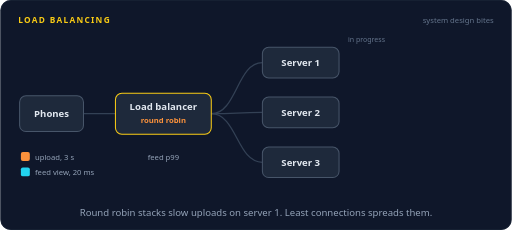
t = 0.00 s
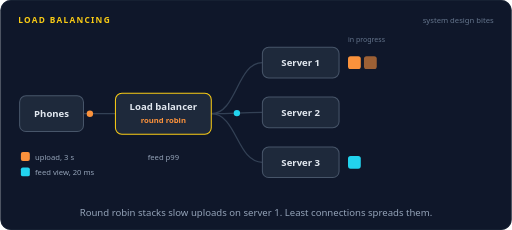
t = 1.32 s
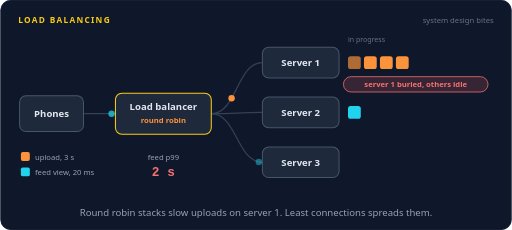
t = 2.72 s
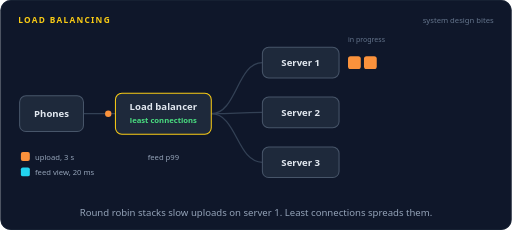
t = 4.06 s
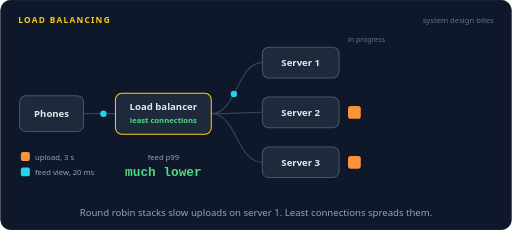
t = 5.28 s
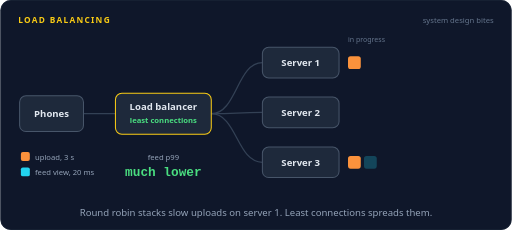
t = 6.74 s

The animated SVG that drew these frames (rendered in a browser with its animation timeline set to each time). Animation: 150 SMIL elements (animate=102,animateMotion=48); one cycle of 8.00 s, repeats indefinitely.

<svg xmlns="http://www.w3.org/2000/svg" width="800" height="360" viewBox="0 0 800 360" role="img" aria-labelledby="title desc"><title id="title">Load balancing</title><desc id="desc">Phones send a mix of slow uploads and fast feed views to a load balancer with three servers. With round robin, every upload happens to land on server 1, and feed views wait in line behind them. With least connections, each request goes to the server with the fewest in progress, so the uploads spread out and feed views wait far less.</desc><rect width="800" height="360" rx="16" fill="#0f172a"/><rect x="0.5" y="0.5" width="799" height="359" rx="16" fill="none" stroke="#1e293b"/><text x="28" y="36" font-family="system-ui,-apple-system,'Segoe UI',Roboto,Helvetica,Arial,sans-serif" font-size="13" font-weight="700" letter-spacing="2" fill="#facc15">LOAD BALANCING</text><text x="772" y="36" font-family="system-ui,-apple-system,'Segoe UI',Roboto,Helvetica,Arial,sans-serif" font-size="12" fill="#64748b" text-anchor="end">system design bites</text><path d="M130,178 L180,178" fill="none" stroke="#334155" stroke-width="2" stroke-linecap="round" stroke-linejoin="round"></path><path d="M330,178 C370,178 370,98 410,98" fill="none" stroke="#334155" stroke-width="2" stroke-linecap="round" stroke-linejoin="round"></path><path d="M330,178 C370,178 370,176 410,176" fill="none" stroke="#334155" stroke-width="2" stroke-linecap="round" stroke-linejoin="round"></path><path d="M330,178 C370,178 370,254 410,254" fill="none" stroke="#334155" stroke-width="2" stroke-linecap="round" stroke-linejoin="round"></path><rect x="30" y="150" width="100" height="56" rx="10" fill="#1e293b" stroke="#475569" stroke-width="1.6"/><text x="80" y="183.25" font-family="system-ui,-apple-system,'Segoe UI',Roboto,Helvetica,Arial,sans-serif" font-size="15" font-weight="600" fill="#e2e8f0" text-anchor="middle">Phones</text><rect x="180" y="146" width="150" height="64" rx="10" fill="#1e293b" stroke="#facc15" stroke-width="1.6"/><text x="255" y="172" font-family="system-ui,-apple-system,'Segoe UI',Roboto,Helvetica,Arial,sans-serif" font-size="15" font-weight="600" fill="#e2e8f0" text-anchor="middle">Load balancer</text><text x="255" y="192" font-family="system-ui,-apple-system,'Segoe UI',Roboto,Helvetica,Arial,sans-serif" font-size="12" font-weight="600" fill="#fb923c" text-anchor="middle" opacity="0">round robin<animate attributeName="opacity" dur="8s" repeatCount="indefinite" calcMode="linear" keyTimes="0;0.435;0.45;1" values="1;1;0;0"/></text><text x="255" y="192" font-family="system-ui,-apple-system,'Segoe UI',Roboto,Helvetica,Arial,sans-serif" font-size="12" font-weight="600" fill="#4ade80" text-anchor="middle" opacity="0">least connections<animate attributeName="opacity" dur="8s" repeatCount="indefinite" calcMode="linear" keyTimes="0;0.45;0.465;0.9537;0.9688;1" values="0;0;1;1;0;0"/></text><text x="255" y="192" font-family="system-ui,-apple-system,'Segoe UI',Roboto,Helvetica,Arial,sans-serif" font-size="12" font-weight="600" fill="#fb923c" text-anchor="middle" opacity="0">round robin<animate attributeName="opacity" dur="8s" repeatCount="indefinite" calcMode="linear" keyTimes="0;0.9688;0.9792;1" values="0;0;1;1"/></text><rect x="410" y="74" width="120" height="48" rx="10" fill="#1e293b" stroke="#475569" stroke-width="1.6"/><text x="470" y="103.25" font-family="system-ui,-apple-system,'Segoe UI',Roboto,Helvetica,Arial,sans-serif" font-size="15" font-weight="600" fill="#e2e8f0" text-anchor="middle">Server 1</text><rect x="410" y="152" width="120" height="48" rx="10" fill="#1e293b" stroke="#475569" stroke-width="1.6"/><text x="470" y="181.25" font-family="system-ui,-apple-system,'Segoe UI',Roboto,Helvetica,Arial,sans-serif" font-size="15" font-weight="600" fill="#e2e8f0" text-anchor="middle">Server 2</text><rect x="410" y="230" width="120" height="48" rx="10" fill="#1e293b" stroke="#475569" stroke-width="1.6"/><text x="470" y="259.25" font-family="system-ui,-apple-system,'Segoe UI',Roboto,Helvetica,Arial,sans-serif" font-size="15" font-weight="600" fill="#e2e8f0" text-anchor="middle">Server 3</text><text x="544" y="66" font-family="system-ui,-apple-system,'Segoe UI',Roboto,Helvetica,Arial,sans-serif" font-size="11" font-weight="400" fill="#64748b" text-anchor="start">in progress</text><rect x="32" y="238" width="14" height="14" rx="3" fill="#fb923c"/><text x="54" y="250" font-family="system-ui,-apple-system,'Segoe UI',Roboto,Helvetica,Arial,sans-serif" font-size="12" font-weight="400" fill="#94a3b8" text-anchor="start">upload, 3 s</text><rect x="32" y="262" width="14" height="14" rx="3" fill="#22d3ee"/><text x="54" y="274" font-family="system-ui,-apple-system,'Segoe UI',Roboto,Helvetica,Arial,sans-serif" font-size="12" font-weight="400" fill="#94a3b8" text-anchor="start">feed view, 20 ms</text><text x="255" y="250" font-family="system-ui,-apple-system,'Segoe UI',Roboto,Helvetica,Arial,sans-serif" font-size="12" font-weight="400" fill="#94a3b8" text-anchor="middle">feed p99</text><text x="255" y="276" font-family="ui-monospace,SFMono-Regular,Menlo,Consolas,monospace" font-size="20" font-weight="700" fill="#f87171" text-anchor="middle" opacity="0">2 s<animate attributeName="opacity" dur="8s" repeatCount="indefinite" calcMode="linear" keyTimes="0;0.2;0.215;0.4475;0.4625;1" values="0;0;1;1;0;0"/></text><text x="255" y="276" font-family="ui-monospace,SFMono-Regular,Menlo,Consolas,monospace" font-size="20" font-weight="700" fill="#4ade80" text-anchor="middle" opacity="0">much lower<animate attributeName="opacity" dur="8s" repeatCount="indefinite" calcMode="linear" keyTimes="0;0.575;0.59;0.9475;0.9625;1" values="0;0;1;1;0;0"/></text><g opacity="0"><animate attributeName="opacity" dur="8s" repeatCount="indefinite" calcMode="linear" keyTimes="0;0.025;0.029;0.046;0.05;1" values="0;0;1;1;0;0"/><animateMotion dur="8s" repeatCount="indefinite" calcMode="linear" keyPoints="0;0;1;1" keyTimes="0;0.025;0.05;1" path="M130,178 L180,178"/><circle r="5" fill="#fb923c"></circle></g><g opacity="0"><animate attributeName="opacity" dur="8s" repeatCount="indefinite" calcMode="linear" keyTimes="0;0.0563;0.0602;0.0897;0.0938;1" values="0;0;1;1;0;0"/><animateMotion dur="8s" repeatCount="indefinite" calcMode="linear" keyPoints="0;0;1;1" keyTimes="0;0.0563;0.0938;1" path="M330,178 C370,178 370,98 410,98"/><circle r="5" fill="#fb923c"></circle></g><rect x="544" y="88.0" width="20" height="20" rx="4" fill="#fb923c" opacity="0"><animate attributeName="x" dur="8s" repeatCount="indefinite" calcMode="linear" keyTimes="0;0.0938;1" values="544;544;544"/><animate attributeName="opacity" dur="8s" repeatCount="indefinite" calcMode="linear" keyTimes="0;0.0938;0.1;0.3375;0.3438;1" values="0;0;1;1;0;0"/></rect><g opacity="0"><animate attributeName="opacity" dur="8s" repeatCount="indefinite" calcMode="linear" keyTimes="0;0.0475;0.0515;0.0685;0.0725;1" values="0;0;1;1;0;0"/><animateMotion dur="8s" repeatCount="indefinite" calcMode="linear" keyPoints="0;0;1;1" keyTimes="0;0.0475;0.0725;1" path="M130,178 L180,178"/><circle r="5" fill="#22d3ee"></circle></g><g opacity="0"><animate attributeName="opacity" dur="8s" repeatCount="indefinite" calcMode="linear" keyTimes="0;0.0788;0.0828;0.1123;0.1163;1" values="0;0;1;1;0;0"/><animateMotion dur="8s" repeatCount="indefinite" calcMode="linear" keyPoints="0;0;1;1" keyTimes="0;0.0788;0.1163;1" path="M330,178 C370,178 370,176 410,176"/><circle r="5" fill="#22d3ee"></circle></g><rect x="544" y="166.0" width="20" height="20" rx="4" fill="#22d3ee" opacity="0"><animate attributeName="x" dur="8s" repeatCount="indefinite" calcMode="linear" keyTimes="0;0.1163;1" values="544;544;544"/><animate attributeName="opacity" dur="8s" repeatCount="indefinite" calcMode="linear" keyTimes="0;0.1163;0.1225;0.1475;0.1537;1" values="0;0;1;1;0;0"/></rect><g opacity="0"><animate attributeName="opacity" dur="8s" repeatCount="indefinite" calcMode="linear" keyTimes="0;0.07;0.074;0.091;0.095;1" values="0;0;1;1;0;0"/><animateMotion dur="8s" repeatCount="indefinite" calcMode="linear" keyPoints="0;0;1;1" keyTimes="0;0.07;0.095;1" path="M130,178 L180,178"/><circle r="5" fill="#22d3ee"></circle></g><g opacity="0"><animate attributeName="opacity" dur="8s" repeatCount="indefinite" calcMode="linear" keyTimes="0;0.1013;0.1053;0.1348;0.1388;1" values="0;0;1;1;0;0"/><animateMotion dur="8s" repeatCount="indefinite" calcMode="linear" keyPoints="0;0;1;1" keyTimes="0;0.1013;0.1388;1" path="M330,178 C370,178 370,254 410,254"/><circle r="5" fill="#22d3ee"></circle></g><rect x="544" y="244.0" width="20" height="20" rx="4" fill="#22d3ee" opacity="0"><animate attributeName="x" dur="8s" repeatCount="indefinite" calcMode="linear" keyTimes="0;0.1388;1" values="544;544;544"/><animate attributeName="opacity" dur="8s" repeatCount="indefinite" calcMode="linear" keyTimes="0;0.1388;0.145;0.17;0.1763;1" values="0;0;1;1;0;0"/></rect><g opacity="0"><animate attributeName="opacity" dur="8s" repeatCount="indefinite" calcMode="linear" keyTimes="0;0.0925;0.0965;0.1135;0.1175;1" values="0;0;1;1;0;0"/><animateMotion dur="8s" repeatCount="indefinite" calcMode="linear" keyPoints="0;0;1;1" keyTimes="0;0.0925;0.1175;1" path="M130,178 L180,178"/><circle r="5" fill="#fb923c"></circle></g><g opacity="0"><animate attributeName="opacity" dur="8s" repeatCount="indefinite" calcMode="linear" keyTimes="0;0.1237;0.1278;0.1573;0.1613;1" values="0;0;1;1;0;0"/><animateMotion dur="8s" repeatCount="indefinite" calcMode="linear" keyPoints="0;0;1;1" keyTimes="0;0.1237;0.1613;1" path="M330,178 C370,178 370,98 410,98"/><circle r="5" fill="#fb923c"></circle></g><rect x="544" y="88.0" width="20" height="20" rx="4" fill="#fb923c" opacity="0"><animate attributeName="x" dur="8s" repeatCount="indefinite" calcMode="linear" keyTimes="0;0.1613;0.3438;0.3625;1" values="569;569;569;544;544"/><animate attributeName="opacity" dur="8s" repeatCount="indefinite" calcMode="linear" keyTimes="0;0.1613;0.1675;0.405;0.4113;1" values="0;0;1;1;0;0"/></rect><g opacity="0"><animate attributeName="opacity" dur="8s" repeatCount="indefinite" calcMode="linear" keyTimes="0;0.115;0.119;0.136;0.14;1" values="0;0;1;1;0;0"/><animateMotion dur="8s" repeatCount="indefinite" calcMode="linear" keyPoints="0;0;1;1" keyTimes="0;0.115;0.14;1" path="M130,178 L180,178"/><circle r="5" fill="#22d3ee"></circle></g><g opacity="0"><animate attributeName="opacity" dur="8s" repeatCount="indefinite" calcMode="linear" keyTimes="0;0.1462;0.1502;0.1797;0.1837;1" values="0;0;1;1;0;0"/><animateMotion dur="8s" repeatCount="indefinite" calcMode="linear" keyPoints="0;0;1;1" keyTimes="0;0.1462;0.1837;1" path="M330,178 C370,178 370,176 410,176"/><circle r="5" fill="#22d3ee"></circle></g><rect x="544" y="166.0" width="20" height="20" rx="4" fill="#22d3ee" opacity="0"><animate attributeName="x" dur="8s" repeatCount="indefinite" calcMode="linear" keyTimes="0;0.1837;1" values="544;544;544"/><animate attributeName="opacity" dur="8s" repeatCount="indefinite" calcMode="linear" keyTimes="0;0.1837;0.19;0.215;0.2213;1" values="0;0;1;1;0;0"/></rect><g opacity="0"><animate attributeName="opacity" dur="8s" repeatCount="indefinite" calcMode="linear" keyTimes="0;0.1375;0.1415;0.1585;0.1625;1" values="0;0;1;1;0;0"/><animateMotion dur="8s" repeatCount="indefinite" calcMode="linear" keyPoints="0;0;1;1" keyTimes="0;0.1375;0.1625;1" path="M130,178 L180,178"/><circle r="5" fill="#22d3ee"></circle></g><g opacity="0"><animate attributeName="opacity" dur="8s" repeatCount="indefinite" calcMode="linear" keyTimes="0;0.1687;0.1727;0.2022;0.2062;1" values="0;0;1;1;0;0"/><animateMotion dur="8s" repeatCount="indefinite" calcMode="linear" keyPoints="0;0;1;1" keyTimes="0;0.1687;0.2062;1" path="M330,178 C370,178 370,254 410,254"/><circle r="5" fill="#22d3ee"></circle></g><rect x="544" y="244.0" width="20" height="20" rx="4" fill="#22d3ee" opacity="0"><animate attributeName="x" dur="8s" repeatCount="indefinite" calcMode="linear" keyTimes="0;0.2062;1" values="544;544;544"/><animate attributeName="opacity" dur="8s" repeatCount="indefinite" calcMode="linear" keyTimes="0;0.2062;0.2125;0.2375;0.2437;1" values="0;0;1;1;0;0"/></rect><g opacity="0"><animate attributeName="opacity" dur="8s" repeatCount="indefinite" calcMode="linear" keyTimes="0;0.16;0.164;0.181;0.185;1" values="0;0;1;1;0;0"/><animateMotion dur="8s" repeatCount="indefinite" calcMode="linear" keyPoints="0;0;1;1" keyTimes="0;0.16;0.185;1" path="M130,178 L180,178"/><circle r="5" fill="#fb923c"></circle></g><g opacity="0"><animate attributeName="opacity" dur="8s" repeatCount="indefinite" calcMode="linear" keyTimes="0;0.1913;0.1953;0.2248;0.2288;1" values="0;0;1;1;0;0"/><animateMotion dur="8s" repeatCount="indefinite" calcMode="linear" keyPoints="0;0;1;1" keyTimes="0;0.1913;0.2288;1" path="M330,178 C370,178 370,98 410,98"/><circle r="5" fill="#fb923c"></circle></g><rect x="544" y="88.0" width="20" height="20" rx="4" fill="#fb923c" opacity="0"><animate attributeName="x" dur="8s" repeatCount="indefinite" calcMode="linear" keyTimes="0;0.2288;0.3438;0.3625;0.4113;0.43;1" values="594;594;594;569;569;544;544"/><animate attributeName="opacity" dur="8s" repeatCount="indefinite" calcMode="linear" keyTimes="0;0.2288;0.235;0.4725;0.4788;1" values="0;0;1;1;0;0"/></rect><g opacity="0"><animate attributeName="opacity" dur="8s" repeatCount="indefinite" calcMode="linear" keyTimes="0;0.1825;0.1865;0.2035;0.2075;1" values="0;0;1;1;0;0"/><animateMotion dur="8s" repeatCount="indefinite" calcMode="linear" keyPoints="0;0;1;1" keyTimes="0;0.1825;0.2075;1" path="M130,178 L180,178"/><circle r="5" fill="#22d3ee"></circle></g><g opacity="0"><animate attributeName="opacity" dur="8s" repeatCount="indefinite" calcMode="linear" keyTimes="0;0.2137;0.2177;0.2472;0.2512;1" values="0;0;1;1;0;0"/><animateMotion dur="8s" repeatCount="indefinite" calcMode="linear" keyPoints="0;0;1;1" keyTimes="0;0.2137;0.2512;1" path="M330,178 C370,178 370,176 410,176"/><circle r="5" fill="#22d3ee"></circle></g><rect x="544" y="166.0" width="20" height="20" rx="4" fill="#22d3ee" opacity="0"><animate attributeName="x" dur="8s" repeatCount="indefinite" calcMode="linear" keyTimes="0;0.2512;1" values="544;544;544"/><animate attributeName="opacity" dur="8s" repeatCount="indefinite" calcMode="linear" keyTimes="0;0.2512;0.2575;0.2825;0.2887;1" values="0;0;1;1;0;0"/></rect><g opacity="0"><animate attributeName="opacity" dur="8s" repeatCount="indefinite" calcMode="linear" keyTimes="0;0.205;0.209;0.226;0.23;1" values="0;0;1;1;0;0"/><animateMotion dur="8s" repeatCount="indefinite" calcMode="linear" keyPoints="0;0;1;1" keyTimes="0;0.205;0.23;1" path="M130,178 L180,178"/><circle r="5" fill="#22d3ee"></circle></g><g opacity="0"><animate attributeName="opacity" dur="8s" repeatCount="indefinite" calcMode="linear" keyTimes="0;0.2362;0.2402;0.2697;0.2737;1" values="0;0;1;1;0;0"/><animateMotion dur="8s" repeatCount="indefinite" calcMode="linear" keyPoints="0;0;1;1" keyTimes="0;0.2362;0.2737;1" path="M330,178 C370,178 370,254 410,254"/><circle r="5" fill="#22d3ee"></circle></g><rect x="544" y="244.0" width="20" height="20" rx="4" fill="#22d3ee" opacity="0"><animate attributeName="x" dur="8s" repeatCount="indefinite" calcMode="linear" keyTimes="0;0.2737;1" values="544;544;544"/><animate attributeName="opacity" dur="8s" repeatCount="indefinite" calcMode="linear" keyTimes="0;0.2737;0.28;0.305;0.3112;1" values="0;0;1;1;0;0"/></rect><g opacity="0"><animate attributeName="opacity" dur="8s" repeatCount="indefinite" calcMode="linear" keyTimes="0;0.2275;0.2315;0.2485;0.2525;1" values="0;0;1;1;0;0"/><animateMotion dur="8s" repeatCount="indefinite" calcMode="linear" keyPoints="0;0;1;1" keyTimes="0;0.2275;0.2525;1" path="M130,178 L180,178"/><circle r="5" fill="#fb923c"></circle></g><g opacity="0"><animate attributeName="opacity" dur="8s" repeatCount="indefinite" calcMode="linear" keyTimes="0;0.2587;0.2627;0.2923;0.2963;1" values="0;0;1;1;0;0"/><animateMotion dur="8s" repeatCount="indefinite" calcMode="linear" keyPoints="0;0;1;1" keyTimes="0;0.2587;0.2963;1" path="M330,178 C370,178 370,98 410,98"/><circle r="5" fill="#fb923c"></circle></g><rect x="544" y="88.0" width="20" height="20" rx="4" fill="#fb923c" opacity="0"><animate attributeName="x" dur="8s" repeatCount="indefinite" calcMode="linear" keyTimes="0;0.2963;0.3438;0.3625;0.4113;0.43;0.4788;0.4975;1" values="619;619;619;594;594;569;569;544;544"/><animate attributeName="opacity" dur="8s" repeatCount="indefinite" calcMode="linear" keyTimes="0;0.2963;0.3025;0.54;0.5463;1" values="0;0;1;1;0;0"/></rect><g opacity="0"><animate attributeName="opacity" dur="8s" repeatCount="indefinite" calcMode="linear" keyTimes="0;0.25;0.254;0.271;0.275;1" values="0;0;1;1;0;0"/><animateMotion dur="8s" repeatCount="indefinite" calcMode="linear" keyPoints="0;0;1;1" keyTimes="0;0.25;0.275;1" path="M130,178 L180,178"/><circle r="5" fill="#22d3ee"></circle></g><g opacity="0"><animate attributeName="opacity" dur="8s" repeatCount="indefinite" calcMode="linear" keyTimes="0;0.2812;0.2853;0.3147;0.3187;1" values="0;0;1;1;0;0"/><animateMotion dur="8s" repeatCount="indefinite" calcMode="linear" keyPoints="0;0;1;1" keyTimes="0;0.2812;0.3187;1" path="M330,178 C370,178 370,176 410,176"/><circle r="5" fill="#22d3ee"></circle></g><rect x="544" y="166.0" width="20" height="20" rx="4" fill="#22d3ee" opacity="0"><animate attributeName="x" dur="8s" repeatCount="indefinite" calcMode="linear" keyTimes="0;0.3187;1" values="544;544;544"/><animate attributeName="opacity" dur="8s" repeatCount="indefinite" calcMode="linear" keyTimes="0;0.3187;0.325;0.35;0.3562;1" values="0;0;1;1;0;0"/></rect><g opacity="0"><animate attributeName="opacity" dur="8s" repeatCount="indefinite" calcMode="linear" keyTimes="0;0.2725;0.2765;0.2935;0.2975;1" values="0;0;1;1;0;0"/><animateMotion dur="8s" repeatCount="indefinite" calcMode="linear" keyPoints="0;0;1;1" keyTimes="0;0.2725;0.2975;1" path="M130,178 L180,178"/><circle r="5" fill="#22d3ee"></circle></g><g opacity="0"><animate attributeName="opacity" dur="8s" repeatCount="indefinite" calcMode="linear" keyTimes="0;0.3038;0.3078;0.3373;0.3413;1" values="0;0;1;1;0;0"/><animateMotion dur="8s" repeatCount="indefinite" calcMode="linear" keyPoints="0;0;1;1" keyTimes="0;0.3038;0.3413;1" path="M330,178 C370,178 370,254 410,254"/><circle r="5" fill="#22d3ee"></circle></g><rect x="544" y="244.0" width="20" height="20" rx="4" fill="#22d3ee" opacity="0"><animate attributeName="x" dur="8s" repeatCount="indefinite" calcMode="linear" keyTimes="0;0.3413;1" values="544;544;544"/><animate attributeName="opacity" dur="8s" repeatCount="indefinite" calcMode="linear" keyTimes="0;0.3413;0.3475;0.3725;0.3788;1" values="0;0;1;1;0;0"/></rect><g opacity="0"><animate attributeName="opacity" dur="8s" repeatCount="indefinite" calcMode="linear" keyTimes="0;0.295;0.299;0.316;0.32;1" values="0;0;1;1;0;0"/><animateMotion dur="8s" repeatCount="indefinite" calcMode="linear" keyPoints="0;0;1;1" keyTimes="0;0.295;0.32;1" path="M130,178 L180,178"/><circle r="5" fill="#fb923c"></circle></g><g opacity="0"><animate attributeName="opacity" dur="8s" repeatCount="indefinite" calcMode="linear" keyTimes="0;0.3263;0.3303;0.3598;0.3638;1" values="0;0;1;1;0;0"/><animateMotion dur="8s" repeatCount="indefinite" calcMode="linear" keyPoints="0;0;1;1" keyTimes="0;0.3263;0.3638;1" path="M330,178 C370,178 370,98 410,98"/><circle r="5" fill="#fb923c"></circle></g><rect x="544" y="88.0" width="20" height="20" rx="4" fill="#fb923c" opacity="0"><animate attributeName="x" dur="8s" repeatCount="indefinite" calcMode="linear" keyTimes="0;0.3638;0.4113;0.43;0.4788;0.4975;0.5463;0.565;1" values="619;619;619;594;594;569;569;544;544"/><animate attributeName="opacity" dur="8s" repeatCount="indefinite" calcMode="linear" keyTimes="0;0.3638;0.37;0.6075;0.6138;1" values="0;0;1;1;0;0"/></rect><g opacity="0"><animate attributeName="opacity" dur="8s" repeatCount="indefinite" calcMode="linear" keyTimes="0;0.3175;0.3215;0.3385;0.3425;1" values="0;0;1;1;0;0"/><animateMotion dur="8s" repeatCount="indefinite" calcMode="linear" keyPoints="0;0;1;1" keyTimes="0;0.3175;0.3425;1" path="M130,178 L180,178"/><circle r="5" fill="#22d3ee"></circle></g><g opacity="0"><animate attributeName="opacity" dur="8s" repeatCount="indefinite" calcMode="linear" keyTimes="0;0.3488;0.3528;0.3822;0.3862;1" values="0;0;1;1;0;0"/><animateMotion dur="8s" repeatCount="indefinite" calcMode="linear" keyPoints="0;0;1;1" keyTimes="0;0.3488;0.3862;1" path="M330,178 C370,178 370,176 410,176"/><circle r="5" fill="#22d3ee"></circle></g><rect x="544" y="166.0" width="20" height="20" rx="4" fill="#22d3ee" opacity="0"><animate attributeName="x" dur="8s" repeatCount="indefinite" calcMode="linear" keyTimes="0;0.3862;1" values="544;544;544"/><animate attributeName="opacity" dur="8s" repeatCount="indefinite" calcMode="linear" keyTimes="0;0.3862;0.3925;0.4175;0.4237;1" values="0;0;1;1;0;0"/></rect><g opacity="0"><animate attributeName="opacity" dur="8s" repeatCount="indefinite" calcMode="linear" keyTimes="0;0.34;0.344;0.361;0.365;1" values="0;0;1;1;0;0"/><animateMotion dur="8s" repeatCount="indefinite" calcMode="linear" keyPoints="0;0;1;1" keyTimes="0;0.34;0.365;1" path="M130,178 L180,178"/><circle r="5" fill="#22d3ee"></circle></g><g opacity="0"><animate attributeName="opacity" dur="8s" repeatCount="indefinite" calcMode="linear" keyTimes="0;0.3713;0.3753;0.4048;0.4088;1" values="0;0;1;1;0;0"/><animateMotion dur="8s" repeatCount="indefinite" calcMode="linear" keyPoints="0;0;1;1" keyTimes="0;0.3713;0.4088;1" path="M330,178 C370,178 370,254 410,254"/><circle r="5" fill="#22d3ee"></circle></g><rect x="544" y="244.0" width="20" height="20" rx="4" fill="#22d3ee" opacity="0"><animate attributeName="x" dur="8s" repeatCount="indefinite" calcMode="linear" keyTimes="0;0.4088;1" values="544;544;544"/><animate attributeName="opacity" dur="8s" repeatCount="indefinite" calcMode="linear" keyTimes="0;0.4088;0.415;0.44;0.4463;1" values="0;0;1;1;0;0"/></rect><g opacity="0"><animate attributeName="opacity" dur="8s" repeatCount="indefinite" calcMode="linear" keyTimes="0;0.4875;0.4915;0.5085;0.5125;1" values="0;0;1;1;0;0"/><animateMotion dur="8s" repeatCount="indefinite" calcMode="linear" keyPoints="0;0;1;1" keyTimes="0;0.4875;0.5125;1" path="M130,178 L180,178"/><circle r="5" fill="#fb923c"></circle></g><g opacity="0"><animate attributeName="opacity" dur="8s" repeatCount="indefinite" calcMode="linear" keyTimes="0;0.5188;0.5228;0.5523;0.5563;1" values="0;0;1;1;0;0"/><animateMotion dur="8s" repeatCount="indefinite" calcMode="linear" keyPoints="0;0;1;1" keyTimes="0;0.5188;0.5563;1" path="M330,178 C370,178 370,176 410,176"/><circle r="5" fill="#fb923c"></circle></g><rect x="544" y="166.0" width="20" height="20" rx="4" fill="#fb923c" opacity="0"><animate attributeName="x" dur="8s" repeatCount="indefinite" calcMode="linear" keyTimes="0;0.5563;1" values="544;544;544"/><animate attributeName="opacity" dur="8s" repeatCount="indefinite" calcMode="linear" keyTimes="0;0.5563;0.5625;0.8;0.8063;1" values="0;0;1;1;0;0"/></rect><g opacity="0"><animate attributeName="opacity" dur="8s" repeatCount="indefinite" calcMode="linear" keyTimes="0;0.5188;0.5228;0.5398;0.5438;1" values="0;0;1;1;0;0"/><animateMotion dur="8s" repeatCount="indefinite" calcMode="linear" keyPoints="0;0;1;1" keyTimes="0;0.5188;0.5438;1" path="M130,178 L180,178"/><circle r="5" fill="#22d3ee"></circle></g><g opacity="0"><animate attributeName="opacity" dur="8s" repeatCount="indefinite" calcMode="linear" keyTimes="0;0.55;0.554;0.5835;0.5875;1" values="0;0;1;1;0;0"/><animateMotion dur="8s" repeatCount="indefinite" calcMode="linear" keyPoints="0;0;1;1" keyTimes="0;0.55;0.5875;1" path="M330,178 C370,178 370,254 410,254"/><circle r="5" fill="#22d3ee"></circle></g><rect x="544" y="244.0" width="20" height="20" rx="4" fill="#22d3ee" opacity="0"><animate attributeName="x" dur="8s" repeatCount="indefinite" calcMode="linear" keyTimes="0;0.5875;1" values="544;544;544"/><animate attributeName="opacity" dur="8s" repeatCount="indefinite" calcMode="linear" keyTimes="0;0.5875;0.5938;0.6188;0.625;1" values="0;0;1;1;0;0"/></rect><g opacity="0"><animate attributeName="opacity" dur="8s" repeatCount="indefinite" calcMode="linear" keyTimes="0;0.55;0.554;0.571;0.575;1" values="0;0;1;1;0;0"/><animateMotion dur="8s" repeatCount="indefinite" calcMode="linear" keyPoints="0;0;1;1" keyTimes="0;0.55;0.575;1" path="M130,178 L180,178"/><circle r="5" fill="#22d3ee"></circle></g><g opacity="0"><animate attributeName="opacity" dur="8s" repeatCount="indefinite" calcMode="linear" keyTimes="0;0.5813;0.5853;0.6148;0.6188;1" values="0;0;1;1;0;0"/><animateMotion dur="8s" repeatCount="indefinite" calcMode="linear" keyPoints="0;0;1;1" keyTimes="0;0.5813;0.6188;1" path="M330,178 C370,178 370,98 410,98"/><circle r="5" fill="#22d3ee"></circle></g><rect x="544" y="88.0" width="20" height="20" rx="4" fill="#22d3ee" opacity="0"><animate attributeName="x" dur="8s" repeatCount="indefinite" calcMode="linear" keyTimes="0;0.6188;1" values="544;544;544"/><animate attributeName="opacity" dur="8s" repeatCount="indefinite" calcMode="linear" keyTimes="0;0.6188;0.625;0.65;0.6562;1" values="0;0;1;1;0;0"/></rect><g opacity="0"><animate attributeName="opacity" dur="8s" repeatCount="indefinite" calcMode="linear" keyTimes="0;0.5813;0.5853;0.6023;0.6063;1" values="0;0;1;1;0;0"/><animateMotion dur="8s" repeatCount="indefinite" calcMode="linear" keyPoints="0;0;1;1" keyTimes="0;0.5813;0.6063;1" path="M130,178 L180,178"/><circle r="5" fill="#fb923c"></circle></g><g opacity="0"><animate attributeName="opacity" dur="8s" repeatCount="indefinite" calcMode="linear" keyTimes="0;0.6125;0.6165;0.646;0.65;1" values="0;0;1;1;0;0"/><animateMotion dur="8s" repeatCount="indefinite" calcMode="linear" keyPoints="0;0;1;1" keyTimes="0;0.6125;0.65;1" path="M330,178 C370,178 370,254 410,254"/><circle r="5" fill="#fb923c"></circle></g><rect x="544" y="244.0" width="20" height="20" rx="4" fill="#fb923c" opacity="0"><animate attributeName="x" dur="8s" repeatCount="indefinite" calcMode="linear" keyTimes="0;0.65;1" values="544;544;544"/><animate attributeName="opacity" dur="8s" repeatCount="indefinite" calcMode="linear" keyTimes="0;0.65;0.6562;0.8938;0.9;1" values="0;0;1;1;0;0"/></rect><g opacity="0"><animate attributeName="opacity" dur="8s" repeatCount="indefinite" calcMode="linear" keyTimes="0;0.6125;0.6165;0.6335;0.6375;1" values="0;0;1;1;0;0"/><animateMotion dur="8s" repeatCount="indefinite" calcMode="linear" keyPoints="0;0;1;1" keyTimes="0;0.6125;0.6375;1" path="M130,178 L180,178"/><circle r="5" fill="#22d3ee"></circle></g><g opacity="0"><animate attributeName="opacity" dur="8s" repeatCount="indefinite" calcMode="linear" keyTimes="0;0.6438;0.6478;0.6773;0.6813;1" values="0;0;1;1;0;0"/><animateMotion dur="8s" repeatCount="indefinite" calcMode="linear" keyPoints="0;0;1;1" keyTimes="0;0.6438;0.6813;1" path="M330,178 C370,178 370,98 410,98"/><circle r="5" fill="#22d3ee"></circle></g><rect x="544" y="88.0" width="20" height="20" rx="4" fill="#22d3ee" opacity="0"><animate attributeName="x" dur="8s" repeatCount="indefinite" calcMode="linear" keyTimes="0;0.6813;1" values="544;544;544"/><animate attributeName="opacity" dur="8s" repeatCount="indefinite" calcMode="linear" keyTimes="0;0.6813;0.6875;0.7125;0.7188;1" values="0;0;1;1;0;0"/></rect><g opacity="0"><animate attributeName="opacity" dur="8s" repeatCount="indefinite" calcMode="linear" keyTimes="0;0.6438;0.6478;0.6648;0.6688;1" values="0;0;1;1;0;0"/><animateMotion dur="8s" repeatCount="indefinite" calcMode="linear" keyPoints="0;0;1;1" keyTimes="0;0.6438;0.6688;1" path="M130,178 L180,178"/><circle r="5" fill="#22d3ee"></circle></g><g opacity="0"><animate attributeName="opacity" dur="8s" repeatCount="indefinite" calcMode="linear" keyTimes="0;0.675;0.679;0.7085;0.7125;1" values="0;0;1;1;0;0"/><animateMotion dur="8s" repeatCount="indefinite" calcMode="linear" keyPoints="0;0;1;1" keyTimes="0;0.675;0.7125;1" path="M330,178 C370,178 370,254 410,254"/><circle r="5" fill="#22d3ee"></circle></g><rect x="544" y="244.0" width="20" height="20" rx="4" fill="#22d3ee" opacity="0"><animate attributeName="x" dur="8s" repeatCount="indefinite" calcMode="linear" keyTimes="0;0.7125;1" values="569;569;569"/><animate attributeName="opacity" dur="8s" repeatCount="indefinite" calcMode="linear" keyTimes="0;0.7125;0.7188;0.7438;0.75;1" values="0;0;1;1;0;0"/></rect><g opacity="0"><animate attributeName="opacity" dur="8s" repeatCount="indefinite" calcMode="linear" keyTimes="0;0.675;0.679;0.696;0.7;1" values="0;0;1;1;0;0"/><animateMotion dur="8s" repeatCount="indefinite" calcMode="linear" keyPoints="0;0;1;1" keyTimes="0;0.675;0.7;1" path="M130,178 L180,178"/><circle r="5" fill="#fb923c"></circle></g><g opacity="0"><animate attributeName="opacity" dur="8s" repeatCount="indefinite" calcMode="linear" keyTimes="0;0.7063;0.7103;0.7398;0.7438;1" values="0;0;1;1;0;0"/><animateMotion dur="8s" repeatCount="indefinite" calcMode="linear" keyPoints="0;0;1;1" keyTimes="0;0.7063;0.7438;1" path="M330,178 C370,178 370,98 410,98"/><circle r="5" fill="#fb923c"></circle></g><rect x="544" y="88.0" width="20" height="20" rx="4" fill="#fb923c" opacity="0"><animate attributeName="x" dur="8s" repeatCount="indefinite" calcMode="linear" keyTimes="0;0.7438;1" values="544;544;544"/><animate attributeName="opacity" dur="8s" repeatCount="indefinite" calcMode="linear" keyTimes="0;0.7438;0.75;0.9875;0.9938;1" values="0;0;1;1;0;0"/></rect><g opacity="0"><animate attributeName="opacity" dur="8s" repeatCount="indefinite" calcMode="linear" keyTimes="0;0.7063;0.7103;0.7273;0.7313;1" values="0;0;1;1;0;0"/><animateMotion dur="8s" repeatCount="indefinite" calcMode="linear" keyPoints="0;0;1;1" keyTimes="0;0.7063;0.7313;1" path="M130,178 L180,178"/><circle r="5" fill="#22d3ee"></circle></g><g opacity="0"><animate attributeName="opacity" dur="8s" repeatCount="indefinite" calcMode="linear" keyTimes="0;0.7375;0.7415;0.771;0.775;1" values="0;0;1;1;0;0"/><animateMotion dur="8s" repeatCount="indefinite" calcMode="linear" keyPoints="0;0;1;1" keyTimes="0;0.7375;0.775;1" path="M330,178 C370,178 370,176 410,176"/><circle r="5" fill="#22d3ee"></circle></g><rect x="544" y="166.0" width="20" height="20" rx="4" fill="#22d3ee" opacity="0"><animate attributeName="x" dur="8s" repeatCount="indefinite" calcMode="linear" keyTimes="0;0.775;0.8063;0.825;1" values="569;569;569;544;544"/><animate attributeName="opacity" dur="8s" repeatCount="indefinite" calcMode="linear" keyTimes="0;0.775;0.7812;0.8063;0.8125;1" values="0;0;1;1;0;0"/></rect><g opacity="0"><animate attributeName="opacity" dur="8s" repeatCount="indefinite" calcMode="linear" keyTimes="0;0.7375;0.7415;0.7585;0.7625;1" values="0;0;1;1;0;0"/><animateMotion dur="8s" repeatCount="indefinite" calcMode="linear" keyPoints="0;0;1;1" keyTimes="0;0.7375;0.7625;1" path="M130,178 L180,178"/><circle r="5" fill="#22d3ee"></circle></g><g opacity="0"><animate attributeName="opacity" dur="8s" repeatCount="indefinite" calcMode="linear" keyTimes="0;0.7688;0.7728;0.8023;0.8063;1" values="0;0;1;1;0;0"/><animateMotion dur="8s" repeatCount="indefinite" calcMode="linear" keyPoints="0;0;1;1" keyTimes="0;0.7688;0.8063;1" path="M330,178 C370,178 370,254 410,254"/><circle r="5" fill="#22d3ee"></circle></g><rect x="544" y="244.0" width="20" height="20" rx="4" fill="#22d3ee" opacity="0"><animate attributeName="x" dur="8s" repeatCount="indefinite" calcMode="linear" keyTimes="0;0.8063;1" values="569;569;569"/><animate attributeName="opacity" dur="8s" repeatCount="indefinite" calcMode="linear" keyTimes="0;0.8063;0.8125;0.8375;0.8438;1" values="0;0;1;1;0;0"/></rect><g opacity="0"><animate attributeName="opacity" dur="8s" repeatCount="indefinite" calcMode="linear" keyTimes="0;0.2;0.215;0.485;0.5;1" values="0;0;1;1;0;0"/><rect x="536.84" y="120" width="226.32" height="24" rx="12" fill="#f87171" fill-opacity="0.16" stroke="#f87171" stroke-width="1.2"/><text x="650" y="136.32" font-family="system-ui,-apple-system,'Segoe UI',Roboto,Helvetica,Arial,sans-serif" font-size="12" font-weight="600" fill="#f87171" text-anchor="middle">server 1 buried, others idle</text></g><text x="400.0" y="338" font-family="system-ui,-apple-system,'Segoe UI',Roboto,Helvetica,Arial,sans-serif" font-size="15" fill="#94a3b8" text-anchor="middle">Round robin stacks slow uploads on server 1. Least connections spreads them.</text></svg>
